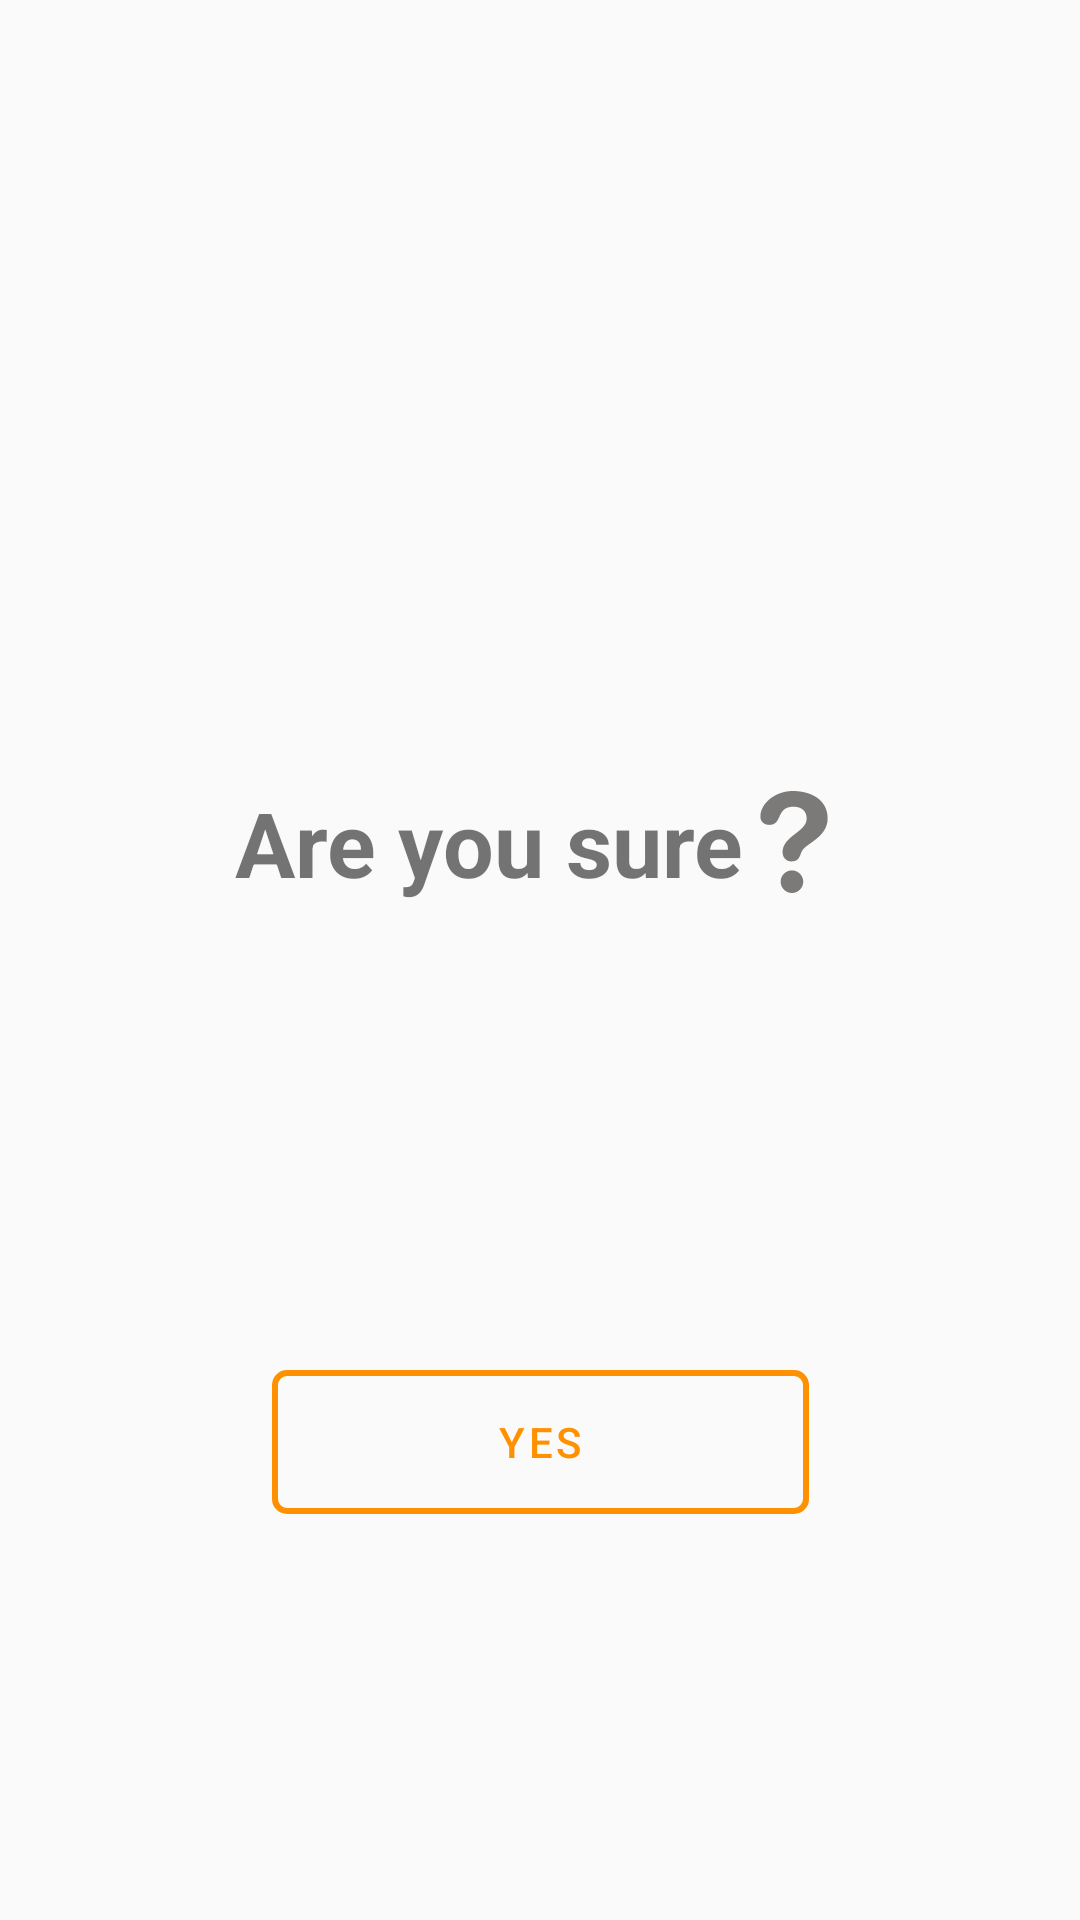

Produce the Android XML layout that renders to this screen, including the resource entries it uses.
<!-- AndroidManifest.xml: application theme AppTheme -->
<!-- res/layout/fragment_confirmation.xml -->
<?xml version="1.0" encoding="utf-8"?>
<LinearLayout xmlns:android="http://schemas.android.com/apk/res/android"
    xmlns:app="http://schemas.android.com/apk/res-auto"
    xmlns:tools="http://schemas.android.com/tools"
    android:layout_width="match_parent"
    android:layout_height="match_parent"
    android:layout_gravity="center"
    tools:visibility="visible">


    <LinearLayout
        android:layout_width="match_parent"
        android:layout_height="match_parent"
        android:orientation="vertical"
        app:layout_constraintBottom_toBottomOf="parent"
        app:layout_constraintEnd_toEndOf="parent"
        app:layout_constraintStart_toStartOf="parent"
        app:layout_constraintTop_toTopOf="parent">

        <androidx.constraintlayout.widget.ConstraintLayout
            android:id="@+id/confirmAlert"
            android:layout_width="match_parent"
            android:layout_height="match_parent"
            android:visibility="visible">

            <ImageButton
                android:id="@+id/buttonCancel"
                android:layout_width="40dp"
                android:layout_height="40dp"
                android:background="@android:color/transparent"
                android:scaleType="centerCrop"
                android:src="@drawable/ic_baseline_cancel"
                app:layout_constraintEnd_toEndOf="parent"
                app:layout_constraintTop_toTopOf="parent" />


            <TextView
                android:id="@+id/textViewConfirm"
                android:layout_width="wrap_content"
                android:layout_height="wrap_content"
                android:layout_marginTop="40dp"
                android:drawableEnd="@drawable/ic_question"
                android:drawableRight="@drawable/ic_question"
                android:text="@string/are_you_sure"
                android:textSize="30sp"
                android:textStyle="bold"
                app:layout_constraintBottom_toBottomOf="parent"
                app:layout_constraintEnd_toEndOf="parent"
                app:layout_constraintStart_toStartOf="parent"
                app:layout_constraintTop_toTopOf="parent"
                app:layout_constraintVertical_bias="0.394" />

            <ProgressBar
                android:id="@+id/progressBar"
                style="?android:attr/progressBarStyle"
                android:layout_width="40dp"
                android:layout_height="40dp"
                android:layout_marginTop="20dp"
                android:layout_marginBottom="60dp"
                android:indeterminateTint="@color/colorAccentDark"
                android:visibility="gone"
                app:layout_constraintBottom_toBottomOf="@id/buttonConfirm"
                app:layout_constraintEnd_toEndOf="parent"
                app:layout_constraintStart_toStartOf="parent"
                app:layout_constraintTop_toBottomOf="@+id/textViewConfirm" />

            <com.google.android.material.button.MaterialButton
                android:id="@+id/buttonConfirm"
                style="@style/MaterialTextButtonOutlineStyle"
                android:layout_width="wrap_content"
                android:layout_height="60dp"
                android:layout_marginTop="40dp"
                android:layout_marginBottom="20dp"
                android:paddingLeft="75dp"
                android:paddingRight="75dp"
                android:text="@string/yes"
                android:theme="@style/Theme.MaterialComponents"
                app:layout_constraintBottom_toBottomOf="parent"
                app:layout_constraintEnd_toEndOf="parent"
                app:layout_constraintStart_toStartOf="parent"
                app:layout_constraintTop_toBottomOf="@+id/textViewConfirm" />
        </androidx.constraintlayout.widget.ConstraintLayout>

        <androidx.constraintlayout.widget.ConstraintLayout
            android:id="@+id/failedAlert"
            android:layout_width="match_parent"
            android:layout_height="match_parent"
            android:visibility="gone">

            <ImageView
                android:id="@+id/imageFailed"
                android:layout_width="100dp"
                android:layout_height="100dp"
                android:layout_marginTop="60dp"
                android:layout_marginBottom="16dp"
                android:src="@drawable/ic_baseline_warning"
                app:layout_constraintBottom_toBottomOf="parent"
                app:layout_constraintEnd_toEndOf="parent"
                app:layout_constraintStart_toStartOf="parent"
                app:layout_constraintTop_toTopOf="parent" />

            <TextView
                android:id="@+id/textViewFailed"
                android:layout_width="wrap_content"
                android:layout_height="wrap_content"
                android:text="@string/submission_not_successful"
                android:textSize="20sp"
                android:textStyle="bold"

                app:layout_constraintEnd_toEndOf="parent"
                app:layout_constraintStart_toStartOf="parent"
                app:layout_constraintTop_toBottomOf="@+id/imageFailed" />
        </androidx.constraintlayout.widget.ConstraintLayout>

        <androidx.constraintlayout.widget.ConstraintLayout
            android:id="@+id/successAlert"
            android:layout_width="match_parent"
            android:layout_height="match_parent"
            android:visibility="gone">

            <ImageView
                android:id="@+id/imageSuccess"
                android:layout_width="100dp"
                android:layout_height="100dp"
                android:layout_marginTop="60dp"
                android:src="@drawable/ic_baseline_check_circle"
                app:layout_constraintBottom_toBottomOf="parent"
                app:layout_constraintEnd_toEndOf="parent"
                app:layout_constraintStart_toStartOf="parent"
                app:layout_constraintTop_toTopOf="parent" />

            <TextView
                android:id="@+id/textView4"
                android:layout_width="wrap_content"
                android:layout_height="wrap_content"
                android:text="@string/submission_successful"
                android:textSize="20sp"
                android:textStyle="bold"
                app:layout_constraintEnd_toEndOf="parent"
                app:layout_constraintStart_toStartOf="parent"
                app:layout_constraintTop_toBottomOf="@+id/imageSuccess" />
        </androidx.constraintlayout.widget.ConstraintLayout>
    </LinearLayout>


</LinearLayout>
<!-- resources referenced by this layout -->
<resources>
  <color name="colorAccentDark">#FF9100</color>
  <!-- drawable ic_baseline_check_circle (drawable) -->
  <vector android:height="24dp" android:tint="#0B9610"
      android:viewportHeight="24" android:viewportWidth="24"
      android:width="24dp" xmlns:android="http://schemas.android.com/apk/res/android">
      <path android:fillColor="@android:color/white" android:pathData="M12,2C6.48,2 2,6.48 2,12s4.48,10 10,10 10,-4.48 10,-10S17.52,2 12,2zM10,17l-5,-5 1.41,-1.41L10,14.17l7.59,-7.59L19,8l-9,9z"/>
  </vector>
  <!-- drawable ic_question (drawable) -->
  <?xml version="1.0" encoding="utf-8"?>
  <vector android:height="34dp" android:viewportHeight="31.357"
      android:viewportWidth="31.357" android:width="34dp" xmlns:android="http://schemas.android.com/apk/res/android">
      <path android:fillColor="#7C7979" android:pathData="M15.255,0c5.424,0 10.764,2.498 10.764,8.473c0,5.51 -6.314,7.629 -7.67,9.62c-1.018,1.481 -0.678,3.562 -3.475,3.562c-1.822,0 -2.712,-1.482 -2.712,-2.838c0,-5.046 7.414,-6.188 7.414,-10.343c0,-2.287 -1.522,-3.643 -4.066,-3.643c-5.424,0 -3.306,5.592 -7.414,5.592c-1.483,0 -2.756,-0.89 -2.756,-2.584C5.339,3.683 10.084,0 15.255,0zM15.044,24.406c1.904,0 3.475,1.566 3.475,3.476c0,1.91 -1.568,3.476 -3.475,3.476c-1.907,0 -3.476,-1.564 -3.476,-3.476C11.568,25.973 13.137,24.406 15.044,24.406z"/>
  </vector>
  <string name="are_you_sure">Are you sure</string>
  <string name="submission_not_successful">Submission Not Successful</string>
  <string name="submission_successful">Submission Successful</string>
  <string name="yes">Yes</string>
  <style name="MaterialTextButtonOutlineStyle" parent="Widget.MaterialComponents.Button.OutlinedButton">
  
          <item name="strokeWidth">2dp</item>
          <item name="strokeColor">@color/colorAccentDark</item>
          <item name="cornerRadius">5dp</item>
          <item name="android:textColor">@color/colorAccentDark</item>
      </style>
  <style name="AppTheme" parent="Theme.AppCompat.Light.DarkActionBar">
          
          <item name="colorPrimary">@color/colorPrimary</item>
          <item name="colorPrimaryDark">@color/colorPrimaryDark</item>
          <item name="colorAccent">@color/colorAccent</item>
      </style>
  <color name="colorPrimary">#191919</color>
  <color name="colorPrimaryDark">#000000</color>
  <color name="colorAccent">#FFFFFF</color>
</resources>
